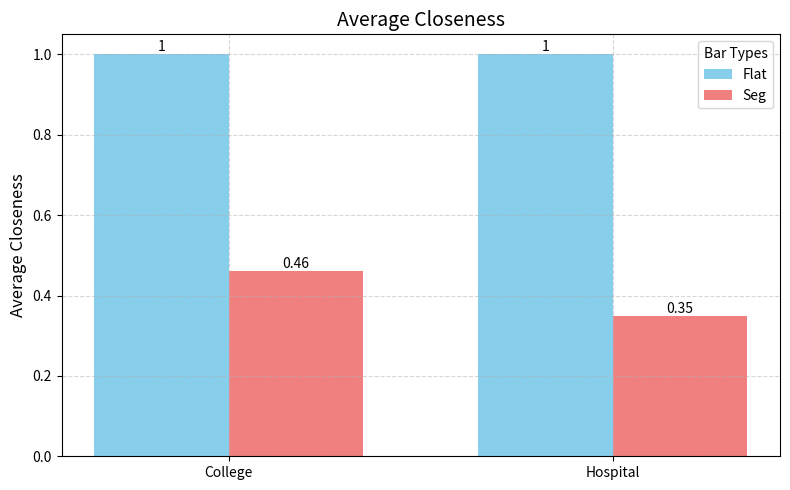

Reproduce this figure in Python.
import matplotlib.pyplot as plt
import numpy as np

# Data: 2 groups, each with 2 bars
groups = ['College', 'Hospital']
bar_labels = ['Flat', 'Seg']  # Labels for the 2 bars in each group

# Values for each bar in each group (2 groups x 2 bars)
data = [
    [1, 0.46],  # Group 1
    [1, 0.35]   # Group 2
]

# Colors for each bar type (X, Y)
colors = ['skyblue', 'lightcoral']

# Set figure size
plt.figure(figsize=(8, 5))

# Width of each bar
bar_width = 0.35

# Calculate positions for each bar
x = np.arange(len(groups))  # Base positions for groups

# Plot bars for each type (X, Y)
for i in range(len(bar_labels)):
    # Offset each bar within the group
    bar_positions = [pos + bar_width * i for pos in x]
    plt.bar(bar_positions, 
            [data[group][i] for group in range(len(groups))], 
            width=bar_width, 
            label=bar_labels[i], 
            color=colors[i])

# Customize the chart
# plt.xlabel('Groups', fontsize=12)
plt.ylabel('Average Closeness', fontsize=12)
plt.title('Average Closeness', fontsize=14)
plt.xticks([i + bar_width / 2 for i in x], groups)  # Center group labels
plt.legend(title='Bar Types')
plt.grid(True, linestyle='--', alpha=0.5)

# Add value labels on top of each bar
for i in range(len(bar_labels)):
    bar_positions = [pos + bar_width * i for pos in x]
    for j, pos in enumerate(bar_positions):
        plt.text(pos, data[j][i], str(data[j][i]), ha='center', va='bottom')

# Adjust layout
plt.tight_layout()

# Display the chart
plt.show()
